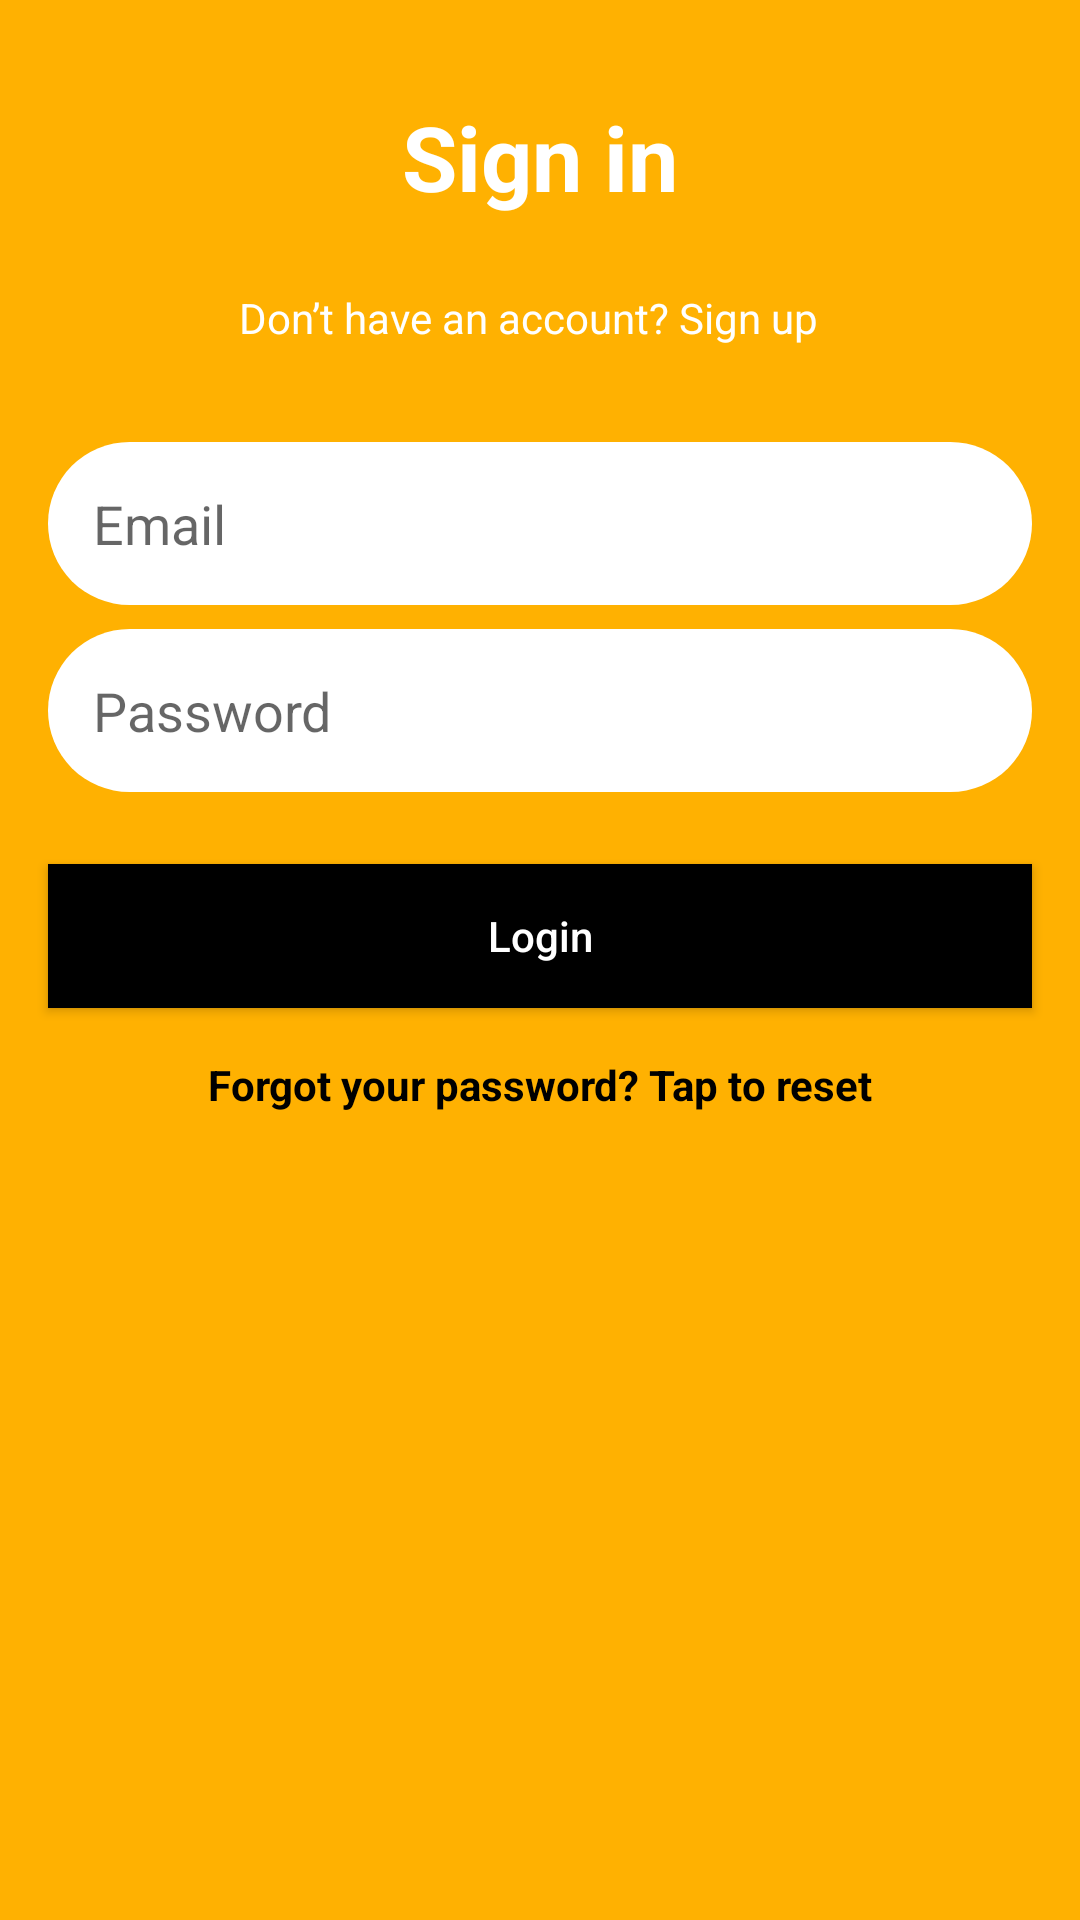

Android layout source for this screen:
<!-- AndroidManifest.xml: application theme AppTheme -->
<!-- res/layout/popup_login.xml -->
<?xml version="1.0" encoding="utf-8"?>
<layout xmlns:android="http://schemas.android.com/apk/res/android"
    xmlns:app="http://schemas.android.com/apk/res-auto">


    <androidx.constraintlayout.widget.ConstraintLayout
        android:orientation="vertical"
        android:layout_width="match_parent"
        android:layout_height="match_parent"
        android:background="@color/colorLightYellow">

        <LinearLayout
            android:id="@+id/linearLayout5"
            android:layout_width="300dp"
            android:layout_height="wrap_content"
            android:layout_marginTop="32dp"
            android:gravity="center"
            app:layout_constraintEnd_toEndOf="parent"
            app:layout_constraintStart_toStartOf="parent"
            app:layout_constraintTop_toTopOf="parent">


            <TextView
                android:id="@+id/txt_sign_in"
                android:layout_width="wrap_content"
                android:layout_height="wrap_content"
                android:layout_gravity="center"
                android:gravity="center"
                android:text="Sign in"
                android:textColor="@color/colorWhite"
                android:textSize="30sp"
                android:textStyle="bold" />

        </LinearLayout>


        <TextView
            android:id="@+id/txt_btn_sign_up"
            android:layout_width="wrap_content"
            android:layout_height="wrap_content"
            android:layout_marginTop="24dp"
            android:layout_marginEnd="8dp"
            android:text="Don’t have an account? Sign up"
            android:textColor="@color/colorWhite"
            app:layout_constraintEnd_toEndOf="@+id/linearLayout5"
            app:layout_constraintStart_toStartOf="@+id/linearLayout5"
            app:layout_constraintTop_toBottomOf="@+id/linearLayout5" />

        <EditText
            android:id="@+id/edt_txt_login_email"
            android:layout_width="0dp"
            android:layout_height="wrap_content"
            android:layout_marginStart="16dp"
            android:layout_marginTop="32dp"
            android:layout_marginEnd="16dp"
            android:background="@drawable/roundcorner"
            android:ems="10"
            android:hint="Email"
            android:inputType="textEmailAddress"
            android:padding="15dp"
            app:layout_constraintEnd_toEndOf="parent"
            app:layout_constraintHorizontal_bias="0.0"
            app:layout_constraintStart_toStartOf="parent"
            app:layout_constraintTop_toBottomOf="@+id/txt_btn_sign_up" />

        <EditText
            android:id="@+id/edt_txt_login_pw"
            android:layout_width="0dp"
            android:layout_height="wrap_content"
            android:layout_marginTop="8dp"
            android:background="@drawable/roundcorner"
            android:ems="10"
            android:hint="Password"
            android:inputType="textPassword"
            android:padding="15dp"
            app:layout_constraintEnd_toEndOf="@+id/edt_txt_login_email"
            app:layout_constraintHorizontal_bias="0.0"
            app:layout_constraintStart_toStartOf="@+id/edt_txt_login_email"
            app:layout_constraintTop_toBottomOf="@+id/edt_txt_login_email" />

        <Button
            android:id="@+id/btn_login"
            android:layout_width="0dp"
            android:layout_height="wrap_content"
            android:layout_marginTop="24dp"
            android:background="@color/colorBlack"
            android:text="Login"
            android:textAllCaps="false"
            android:textColor="@color/colorWhite"
            app:layout_constraintEnd_toEndOf="@+id/edt_txt_login_email"
            app:layout_constraintHorizontal_bias="0.0"
            app:layout_constraintStart_toStartOf="@+id/edt_txt_login_email"
            app:layout_constraintTop_toBottomOf="@+id/edt_txt_login_pw" />

        <TextView
            android:id="@+id/txt_forget_password"
            android:layout_width="wrap_content"
            android:layout_height="wrap_content"
            android:layout_marginTop="16dp"
            android:layout_marginBottom="32dp"
            android:text="Forgot your password? Tap to reset"
            android:textColor="@color/colorBlack"
            android:textStyle="bold"
            app:layout_constraintBottom_toBottomOf="parent"
            app:layout_constraintEnd_toEndOf="@+id/btn_login"
            app:layout_constraintStart_toStartOf="@+id/btn_login"
            app:layout_constraintTop_toBottomOf="@+id/btn_login"
            app:layout_constraintVertical_bias="0.0" />


    </androidx.constraintlayout.widget.ConstraintLayout>
</layout>
<!-- resources referenced by this layout -->
<resources>
  <color name="colorBlack">#000000</color>
  <color name="colorLightYellow">#FFB101</color>
  <color name="colorWhite">#FFFFFF</color>
  <!-- drawable roundcorner (drawable-xhdpi) -->
  <?xml version="1.0" encoding="utf-8"?>
      <shape xmlns:android="http://schemas.android.com/apk/res/android">
          <solid android:color="#FFFFFF" />
          <corners android:radius="37dp" />
  </shape>
  <style name="AppTheme" parent="Theme.AppCompat.Light.NoActionBar">  
          
  
          
          <item name="colorPrimary">@color/colorWhite</item>
  
          
          <item name="colorPrimaryDark">@color/colorBlack</item>
  
          
          <item name="colorAccent">@color/colorAccent</item>
      </style>
  <color name="colorAccent">#FFB101</color>
</resources>
